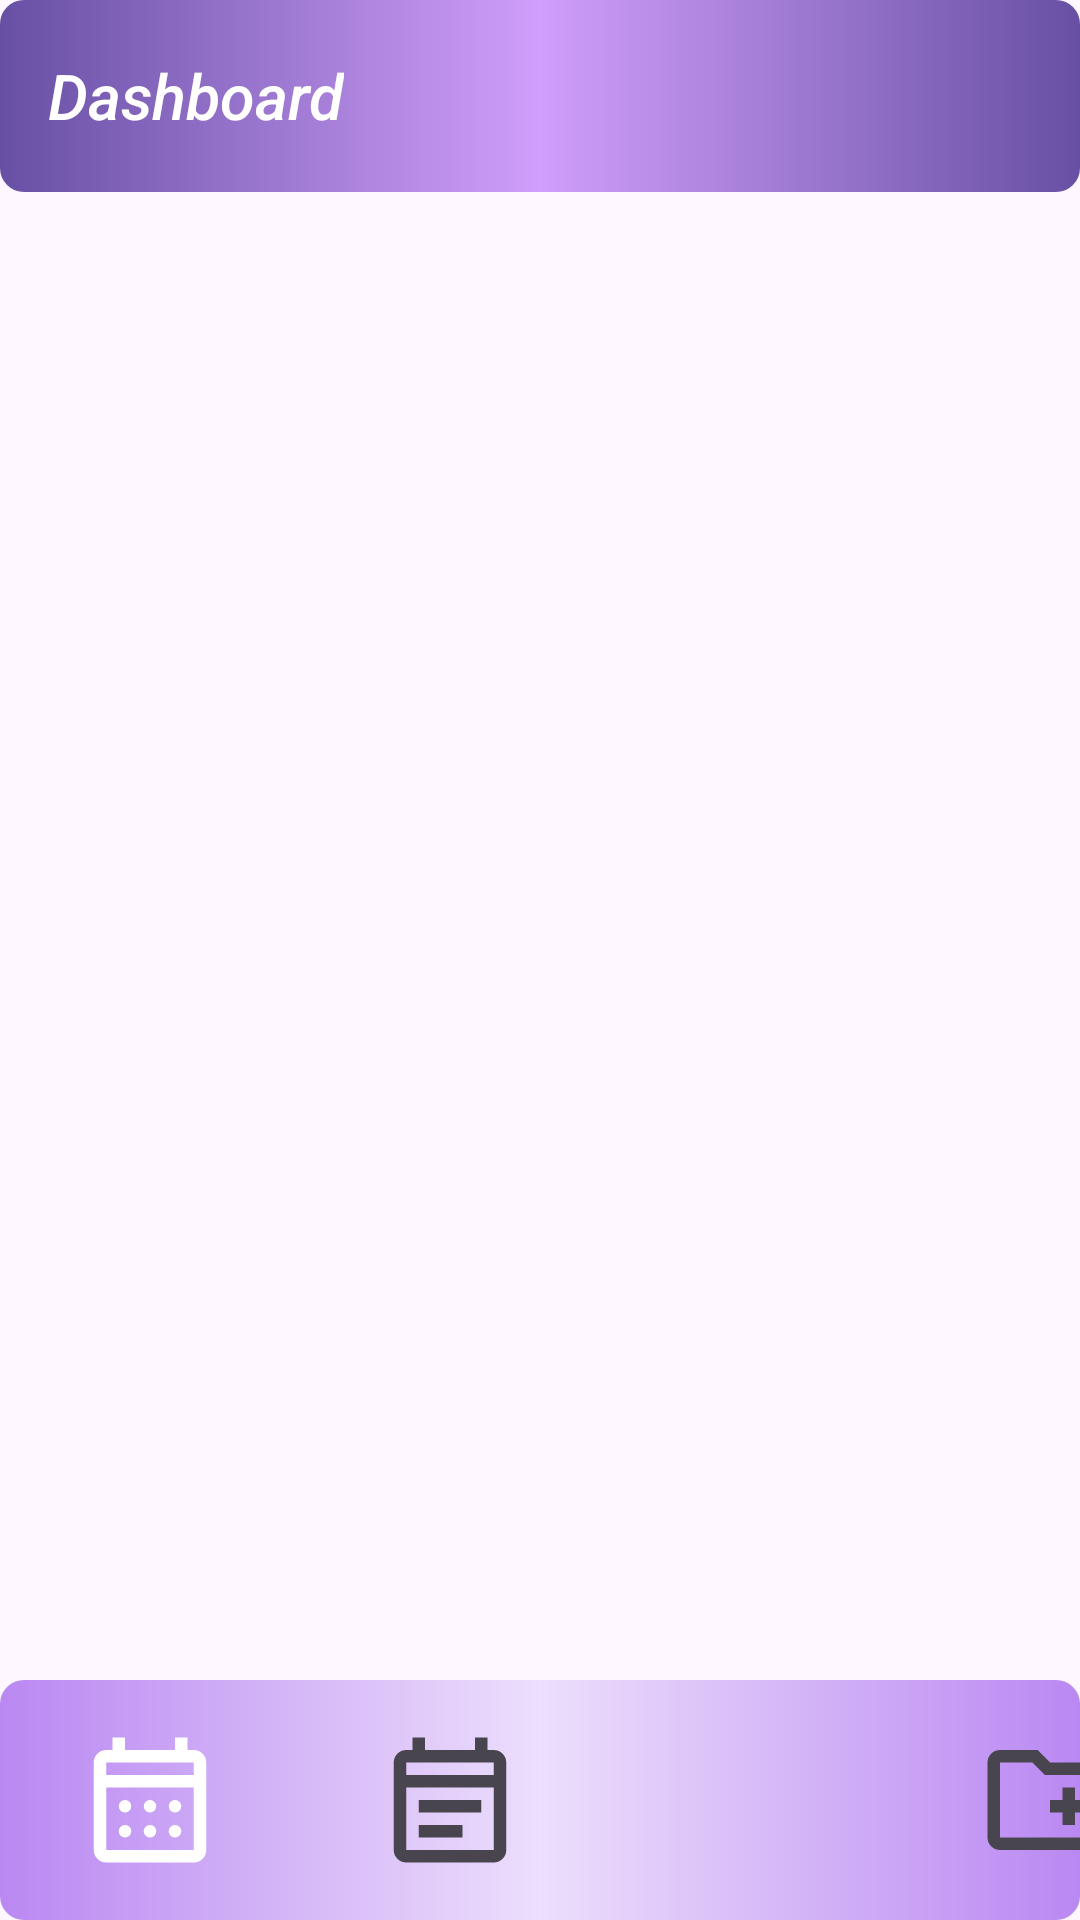

Here is an Android app screen rendered from its layout file. Give the layout XML and the strings, colors and styles it references.
<!-- AndroidManifest.xml: application theme Theme.EduCheck -->
<!-- res/layout/activity_dashboard_student.xml -->
<?xml version="1.0" encoding="utf-8"?>
<RelativeLayout xmlns:android="http://schemas.android.com/apk/res/android"
    android:layout_width="match_parent"
    android:layout_height="match_parent"
    android:orientation="vertical"
    xmlns:app="http://schemas.android.com/apk/res-auto">

    <LinearLayout
        android:layout_width="match_parent"
        android:layout_height="match_parent"
        android:orientation="vertical">

        <androidx.appcompat.widget.Toolbar
            android:id="@+id/toolbar"
            android:layout_width="match_parent"
            android:layout_height="?attr/actionBarSize"
            android:background="@drawable/shape_dash"
            app:title="Dashboard"
            app:titleTextColor="@color/white"
            app:popupTheme="@style/ThemeOverlay.AppCompat.Light"
            app:theme="@style/ThemeOverlay.Randoomz.Toolbar"
            app:titleTextAppearance="@style/TextAppearance.Randoomz.Toolbar.Title"/>

    
        <ScrollView
            android:layout_width="match_parent"
            android:layout_height="wrap_content">
            <FrameLayout
                android:id="@+id/frame1"
                android:layout_width="match_parent"
                android:layout_height="wrap_content"
                android:layout_above="@+id/bottom_navigation" />
        </ScrollView>

        <LinearLayout
            android:layout_width="match_parent"
            android:layout_height="match_parent"
            android:gravity="bottom">
    
            <com.google.android.material.bottomnavigation.BottomNavigationView
                android:id="@+id/bottom_navigation"
                android:layout_width="match_parent"
                android:layout_height="wrap_content"
                android:layout_gravity="bottom"
                android:layout_alignParentBottom="true"
                android:background="@drawable/shape">

                <LinearLayout
                    android:layout_width="match_parent"
                    android:layout_height="wrap_content"
                    android:layout_marginTop="15sp"
                    android:layout_marginBottom="0sp"
                    android:orientation="horizontal">

                    <ImageView
                        android:id="@+id/menu1"
                        android:layout_width="100sp"
                        android:layout_height="50sp"
                        android:clickable="true"
                        android:onClick="onMenuItemClick"
                        android:src="@drawable/ic_schedule_selected"
                        android:contentDescription="schedule"/>

                    <ImageView
                        android:id="@+id/menu2"
                        android:layout_width="100sp"
                        android:layout_height="50sp"
                        android:clickable="true"
                        android:onClick="onMenuItemClick"
                        android:src="@drawable/ic_book"
                        android:contentDescription="courses"/>

                    <ImageView
                        android:id="@+id/menu3"
                        android:layout_width="100sp"
                        android:layout_height="50sp"
                        android:clickable="true"
                        android:onClick="onMenuItemClick"
                        android:src="@drawable/ic_messenger"
                        android:contentDescription="messages"
                    />

                    <ImageView
                        android:id="@+id/menu4"
                        android:layout_width="100sp"
                        android:layout_height="50sp"
                        android:clickable="true"
                        android:onClick="onMenuItemClick"
                        android:src="@drawable/ic_addcourse"
                        android:contentDescription="justify"/>

                </LinearLayout>
            </com.google.android.material.bottomnavigation.BottomNavigationView>
        </LinearLayout>
    </LinearLayout>

</RelativeLayout>
<!-- resources referenced by this layout -->
<resources>
  <!-- drawable ic_book (drawable) -->
  <vector xmlns:android="http://schemas.android.com/apk/res/android"
      android:width="24dp"
      android:height="24dp"
      android:viewportWidth="960"
      android:viewportHeight="960"
      android:tint="?attr/colorControlNormal"
      android:autoMirrored="true">
      <path
          android:fillColor="@android:color/white"
          android:pathData="M200,880Q167,880 143.5,856.5Q120,833 120,800L120,240Q120,207 143.5,183.5Q167,160 200,160L240,160L240,80L320,80L320,160L640,160L640,80L720,80L720,160L760,160Q793,160 816.5,183.5Q840,207 840,240L840,800Q840,833 816.5,856.5Q793,880 760,880L200,880ZM200,800L760,800Q760,800 760,800Q760,800 760,800L760,400L200,400L200,800Q200,800 200,800Q200,800 200,800ZM200,320L760,320L760,240Q760,240 760,240Q760,240 760,240L200,240Q200,240 200,240Q200,240 200,240L200,320ZM200,320L200,240Q200,240 200,240Q200,240 200,240L200,240Q200,240 200,240Q200,240 200,240L200,320L200,320ZM280,560L280,480L680,480L680,560L280,560ZM280,720L280,640L560,640L560,720L280,720Z"/>
  </vector>
  <!-- drawable shape (drawable) -->
  <shape xmlns:android="http://schemas.android.com/apk/res/android">
      <gradient
          android:startColor="#BA88F2"
          android:centerColor="#ECDEFC"
          android:endColor="#BA88F2"
          android:type="linear" />
      <corners android:radius="8dp" />
  </shape>
  <!-- drawable shape_dash (drawable) -->
  <shape xmlns:android="http://schemas.android.com/apk/res/android">
      <gradient
          android:startColor="?attr/colorPrimary"
          android:centerColor="#D09EFC"
          android:endColor="?attr/colorPrimary"
          android:type="linear" />
      <corners android:radius="8dp" />
  </shape>
  <style name="TextAppearance.Randoomz.Toolbar.Title" parent="TextAppearance.Widget.AppCompat.Toolbar.Title">
          <item name="android:textSize">21sp</item>
          <item name="android:textStyle">italic</item>
          <item name="android:typeface">serif</item>
      </style>
  <style name="ThemeOverlay.Randoomz.Toolbar" parent="@style/ThemeOverlay.AppCompat.Dark.ActionBar">
          <item name="android:textColorPrimary">@android:color/holo_blue_light</item>
          <item name="actionMenuTextColor">@android:color/holo_green_light</item>
          <item name="colorAccent">@android:color/holo_orange_dark</item>
          <item name="colorControlNormal">@android:color/holo_purple</item>
          <item name="colorControlActivated">@android:color/holo_red_dark</item>
          <item name="colorControlHighlight">@android:color/holo_red_dark</item>
      </style>
  <style name="Theme.EduCheck" parent="Theme.AppCompat.DayNight.DarkActionBar">
          
          <item name="colorPrimary">@color/purple_500</item>
          <item name="colorPrimaryVariant">@color/purple_700</item>
          <item name="colorOnPrimary">@color/white</item>
          
          <item name="colorSecondary">@color/teal_200</item>
          <item name="colorSecondaryVariant">@color/teal_700</item>
          <item name="colorOnSecondary">@color/black</item>
          
          <item name="android:statusBarColor">?attr/colorPrimaryVariant</item>
          
      </style>
  <!-- not gathered from this repository: default colours our renderer supplied (Android Studio template values) -->
  <color name="purple_500">#FF6200EE</color>
  <color name="purple_700">#FF3700B3</color>
  <color name="teal_200">#FF03DAC5</color>
  <color name="teal_700">#FF018786</color>
  <color name="black">#FF000000</color>
  <color name="white">#FFFFFFFF</color>
</resources>
